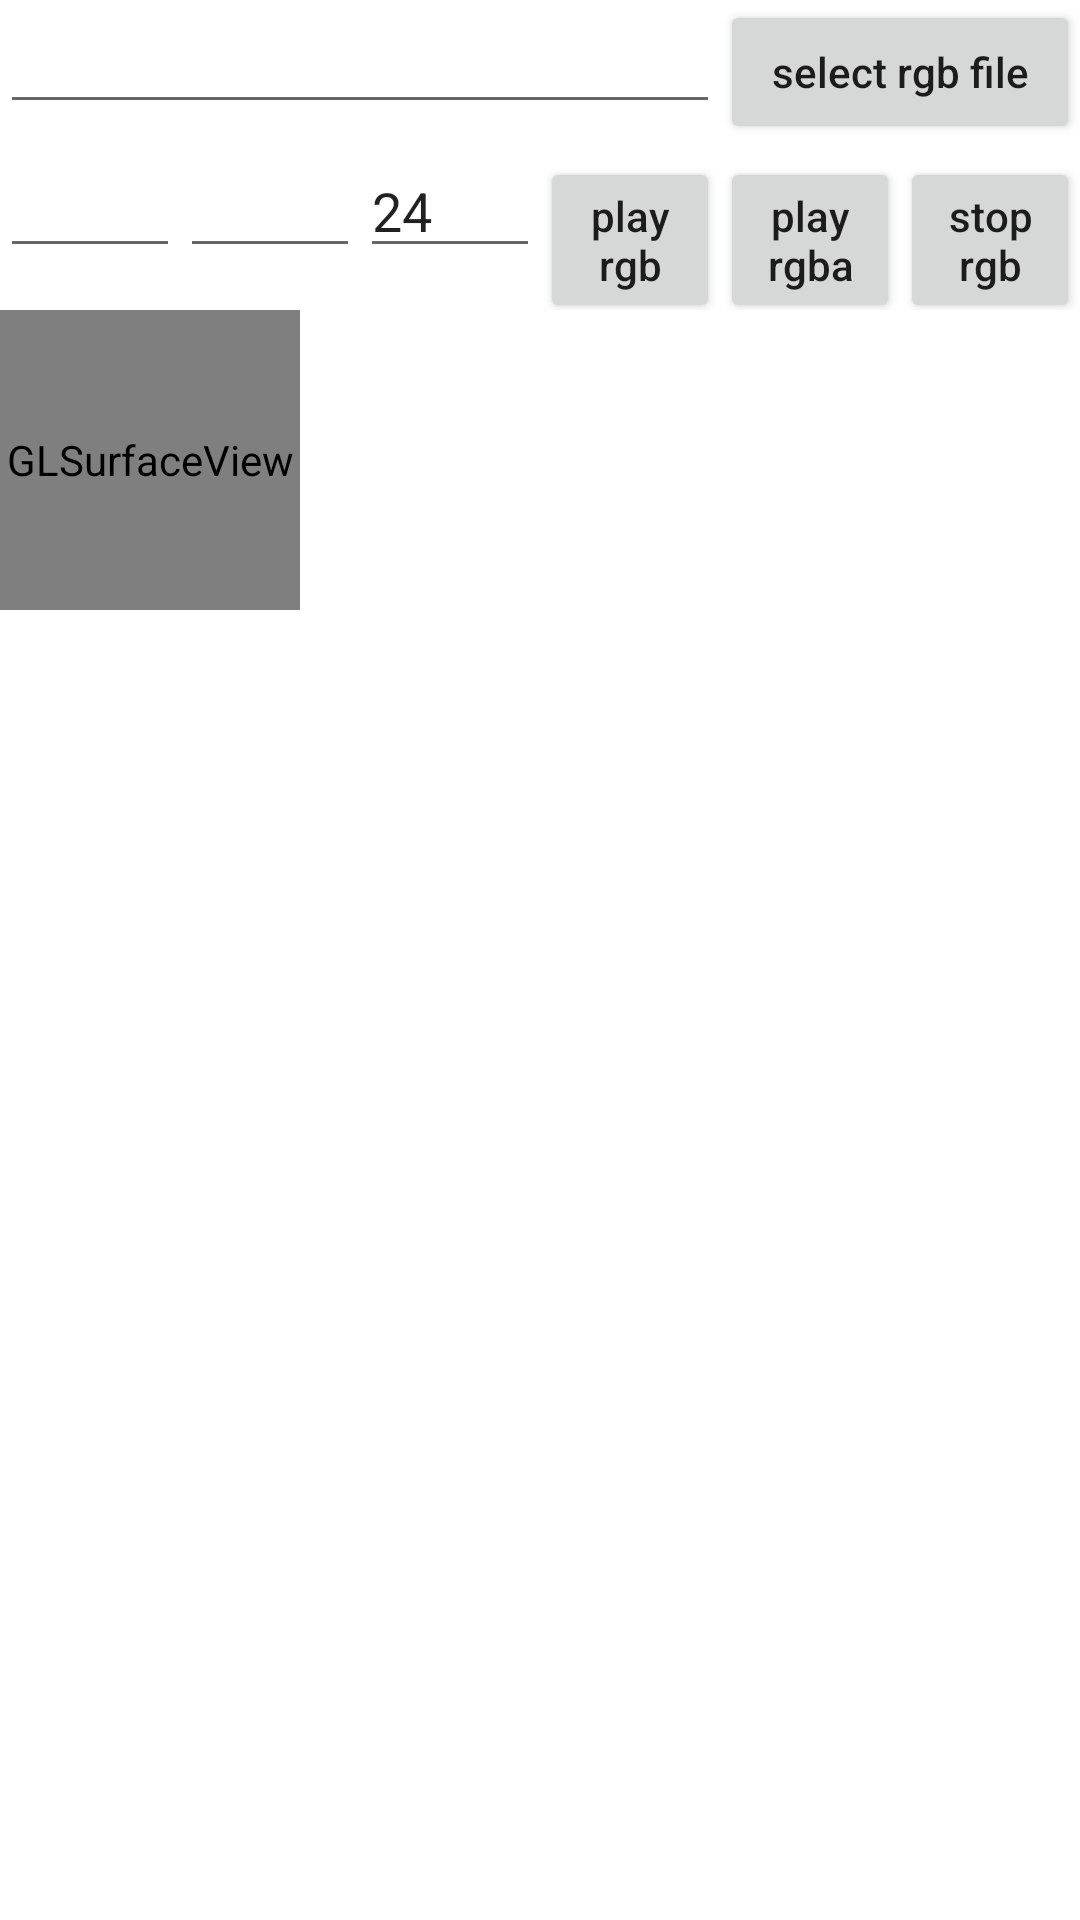

The Android layout XML behind this screen, and the referenced resources:
<!-- AndroidManifest.xml: application theme AppTheme -->
<!-- res/layout/activity_rgb_view.xml -->
<?xml version="1.0" encoding="utf-8"?>
<ScrollView xmlns:android="http://schemas.android.com/apk/res/android"
    xmlns:app="http://schemas.android.com/apk/res-auto"
    xmlns:tools="http://schemas.android.com/tools"
    android:layout_width="match_parent"
    android:layout_height="wrap_content">

    <LinearLayout
        android:layout_width="match_parent"
        android:layout_height="wrap_content"
        android:orientation="vertical">

        <LinearLayout
            android:layout_width="match_parent"
            android:layout_height="wrap_content">

            <EditText
                android:id="@+id/et_url"
                android:layout_width="0dp"
                android:layout_height="wrap_content"
                android:layout_weight="2" />

            <Button
                android:id="@+id/btn_select_rgb_file"
                android:layout_width="0dp"
                android:layout_height="wrap_content"
                android:layout_weight="1"
                android:text="select rgb file"
                android:textAllCaps="false" />

        </LinearLayout>

        <LinearLayout
            android:layout_width="match_parent"
            android:layout_height="wrap_content">

            <EditText
                android:id="@+id/et_width"
                android:layout_width="0dp"
                android:layout_height="wrap_content"
                android:layout_weight="1" />

            <EditText
                android:id="@+id/et_height"
                android:layout_width="0dp"
                android:layout_height="wrap_content"
                android:layout_weight="1" />

            <EditText
                android:id="@+id/et_framerate"
                android:layout_width="0dp"
                android:layout_height="wrap_content"
                android:layout_weight="1"
                android:text="24" />

            <Button
                android:id="@+id/btn_play_rgb"
                android:layout_width="0dp"
                android:layout_height="wrap_content"
                android:layout_weight="1"
                android:text="play rgb"
                android:textAllCaps="false" />

            <Button
                android:id="@+id/btn_play_rgba"
                android:layout_width="0dp"
                android:layout_height="wrap_content"
                android:layout_weight="1"
                android:text="play rgba"
                android:textAllCaps="false" />

            <Button
                android:id="@+id/btn_stop_rgb"
                android:layout_width="0dp"
                android:layout_height="wrap_content"
                android:layout_weight="1"
                android:text="stop rgb"
                android:textAllCaps="false" />


        </LinearLayout>

        <android.opengl.GLSurfaceView
            android:id="@+id/surfaceView"
            android:layout_width="100dp"
            android:layout_height="100dp" />
    </LinearLayout>
</ScrollView>
<!-- resources referenced by this layout -->
<resources>
  <style name="AppTheme" parent="Theme.MaterialComponents.Light">
          
          <item name="colorPrimary">@color/colorPrimary</item>
          <item name="colorPrimaryDark">@color/colorPrimaryDark</item>
          <item name="colorAccent">@color/colorAccent</item>
      </style>
  <!-- not gathered from this repository: default colours our renderer supplied (Android Studio template values) -->
  <color name="colorPrimary">#FF6200EE</color>
  <color name="colorPrimaryDark">#FF3700B3</color>
  <color name="colorAccent">#FF03DAC5</color>
</resources>
